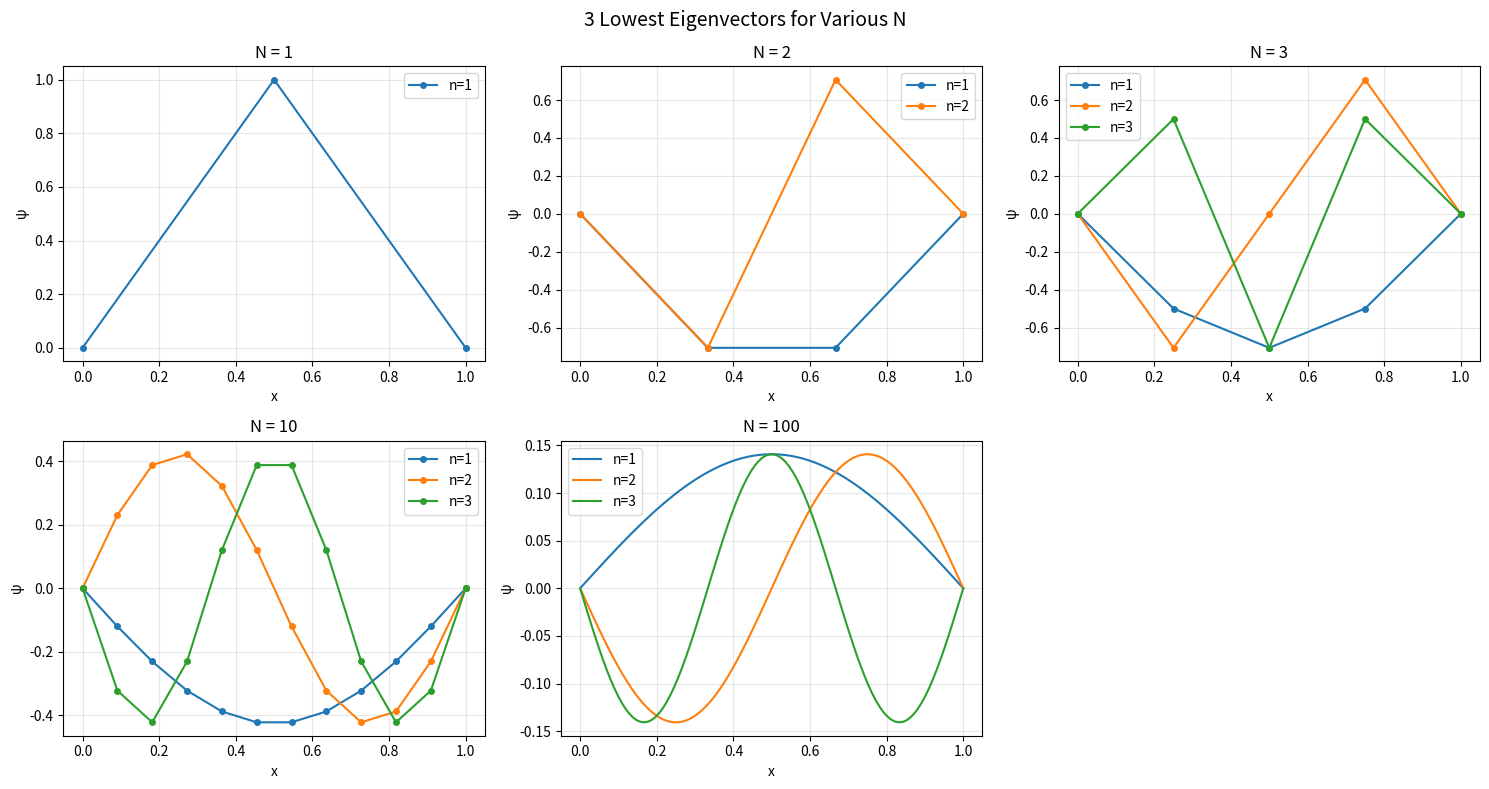

This chart was generated by the following Python code:
import numpy as np
import matplotlib.pyplot as plt


def make_matrix(N):
    M = np.zeros((N, N))
    np.fill_diagonal(M, 2)
    np.fill_diagonal(M[1:], -1)
    np.fill_diagonal(M[:, 1:], -1)
    return M


scale = {10: 121, 100: 10201}

for N in [10, 100]:
    M = make_matrix(N)
    eigenvalues = np.linalg.eigvalsh(M) * scale[N]

    print(f"\n{'='*40}")
    print(f"N = {N}x{N} matrix (scaled by {scale[N]})")
    print(f"{'='*40}")
    print("Five lowest eigenvalues:")
    for i, ev in enumerate(eigenvalues[:5]):
        print(f"  lambda_{i+1} = {ev:.4f}")

# --- Plot eigenvectors for 3 lowest eigenvalues ---
plot_sizes = [1, 2, 3, 10, 100]
fig, axes = plt.subplots(2, 3, figsize=(15, 8))
axes = axes.flatten()

for ax, N in zip(axes, plot_sizes):
    M = make_matrix(N)
    eigenvalues, eigenvectors = np.linalg.eigh(M)
    x = np.linspace(0, 1, N + 2)
    n_plot = min(3, N)

    for i in range(n_plot):
        psi = np.concatenate(([0], eigenvectors[:, i], [0]))
        ax.plot(x, psi, marker='o' if N <= 10 else None,
                markersize=4, label=f"n={i+1}")

    ax.set_title(f"N = {N}")
    ax.set_xlabel("x")
    ax.set_ylabel("ψ")
    ax.legend()
    ax.grid(True, alpha=0.3)

# Hide the unused 6th subplot
axes[-1].set_visible(False)

plt.suptitle("3 Lowest Eigenvectors for Various N", fontsize=14)
plt.tight_layout()
plt.savefig("prob2.61_eigenvectors.png", dpi=150)
plt.show()
print("\nPlot saved to prob2.61_eigenvectors.png")
